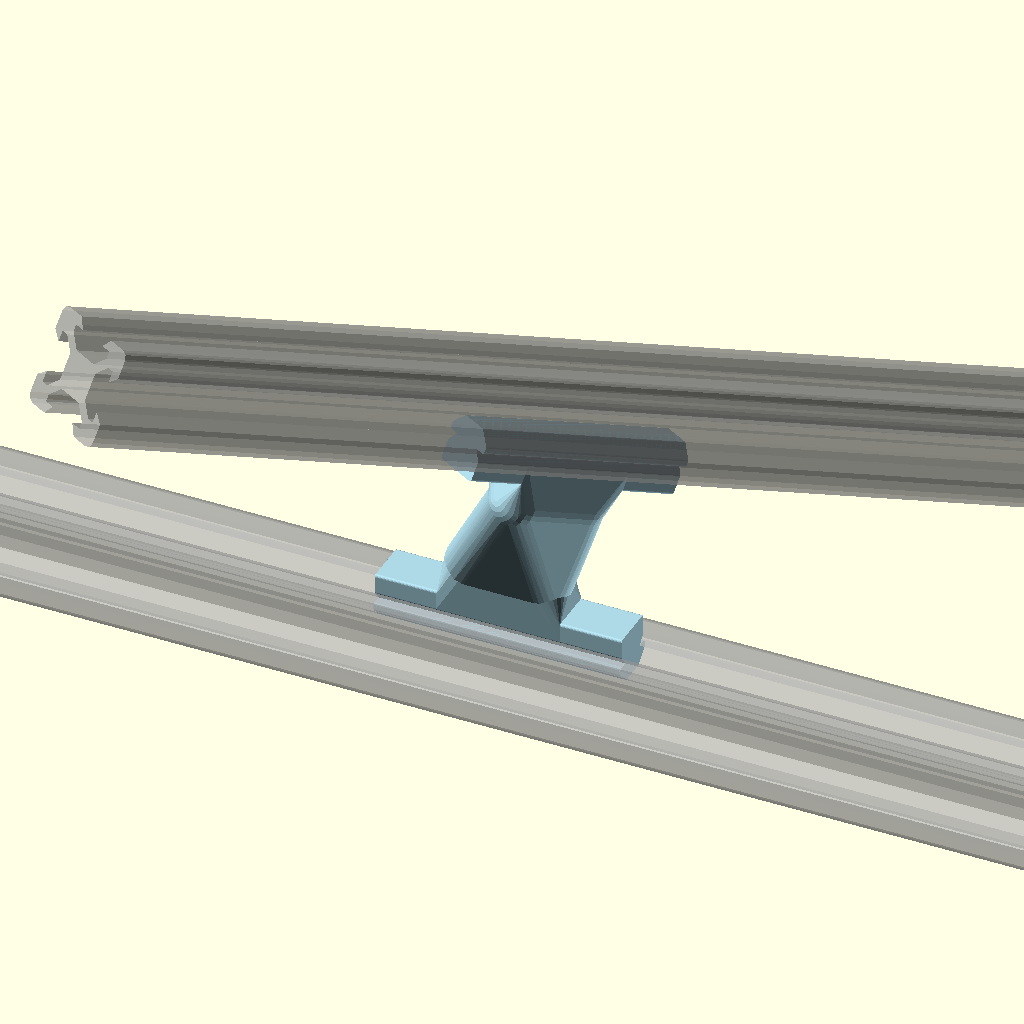
Cell 1: the model at its default parameters.
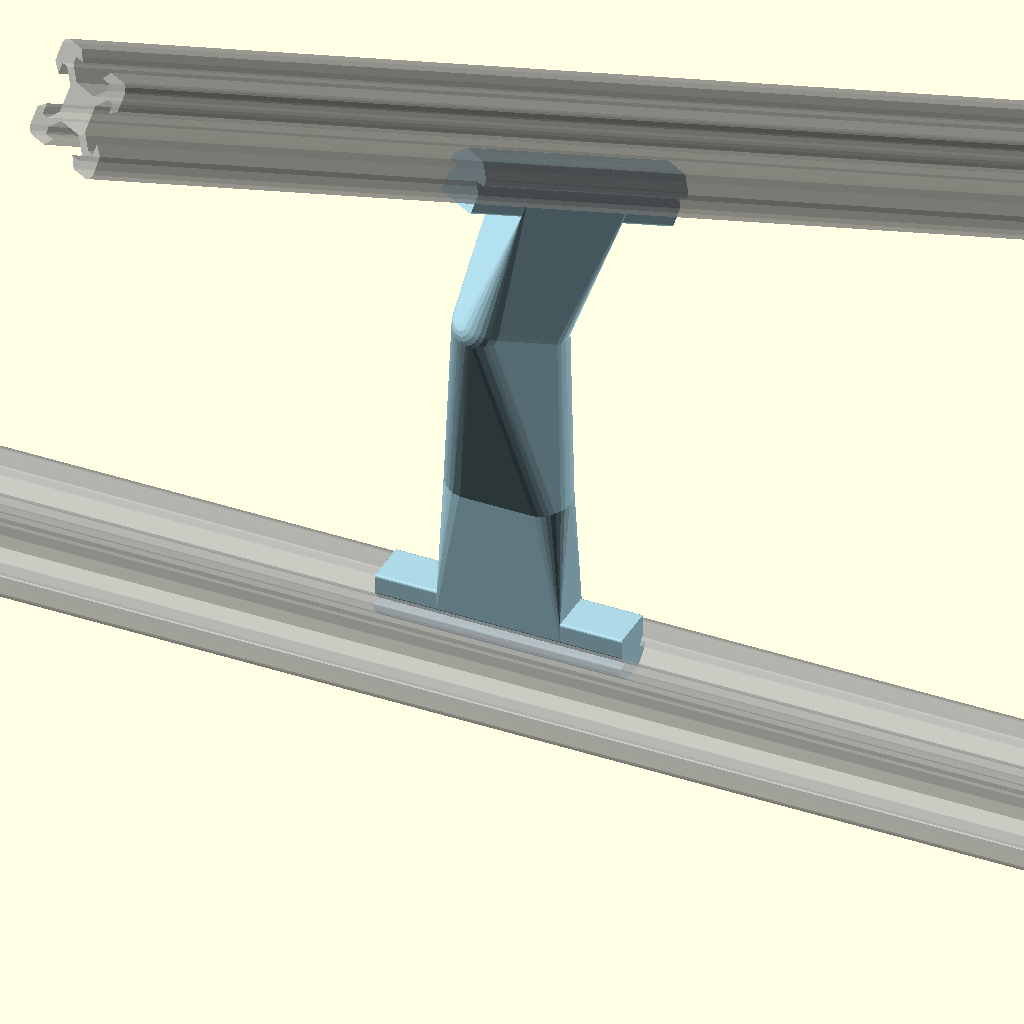
Cell 2: Distance = 120 (everything else at default).
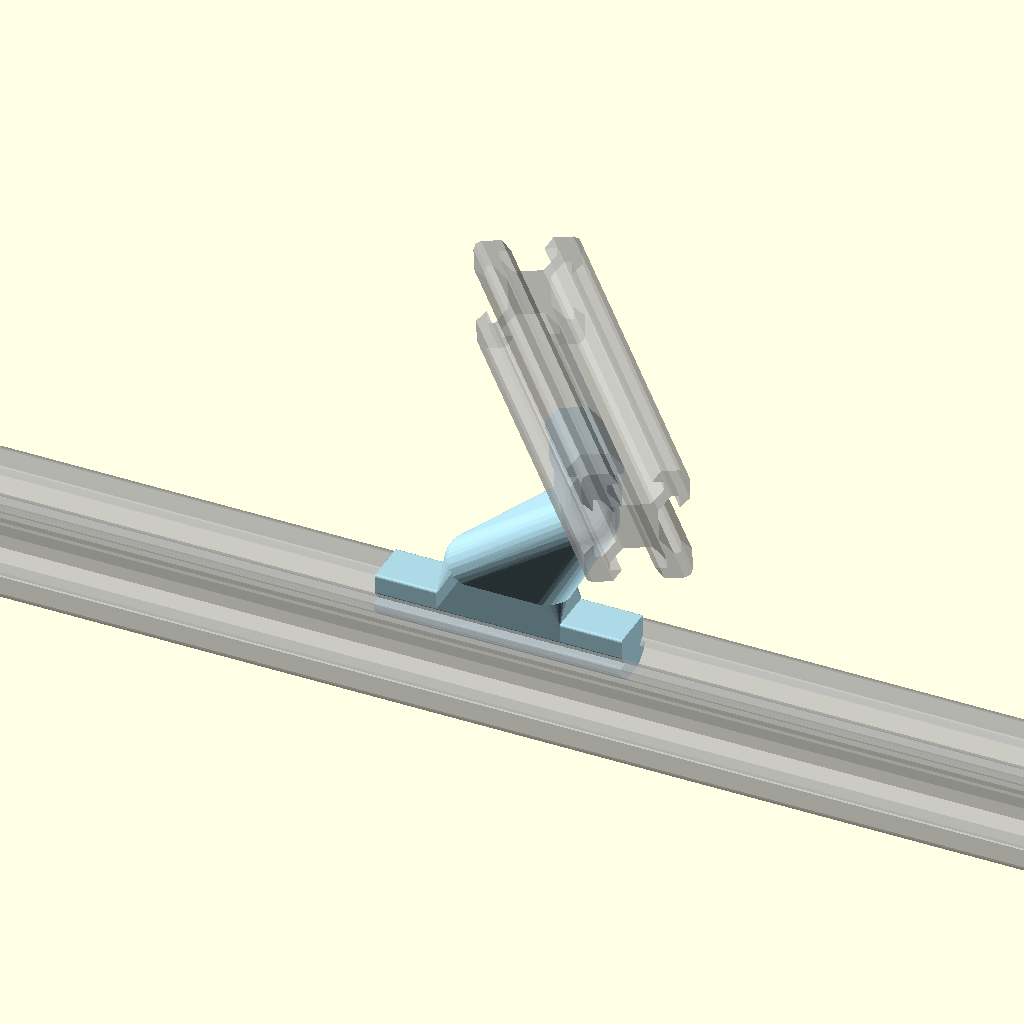
Cell 3: Knuckle_Rotate = 120 (everything else at default).
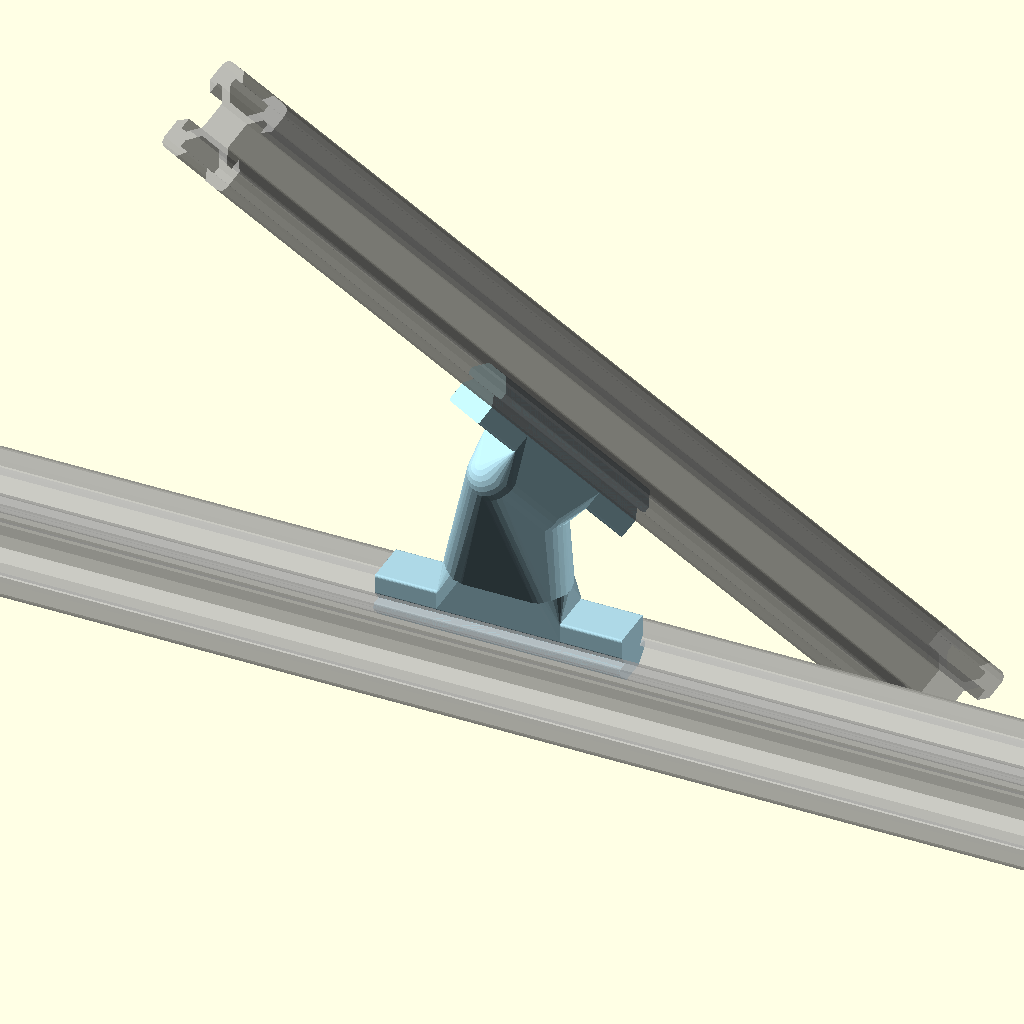
Cell 4: Knuckle_Pitch = 50 (everything else at default).
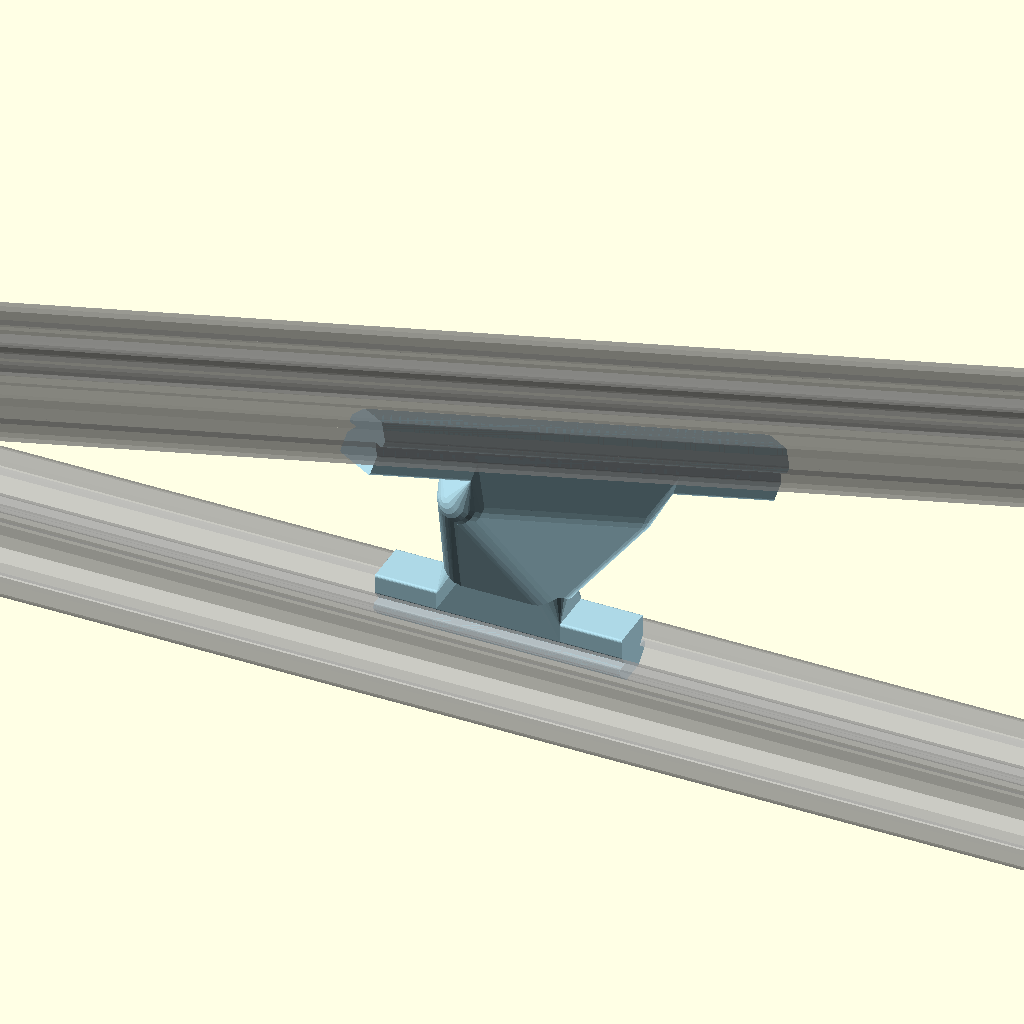
Cell 5 — L2 set to 100, the other parameters unchanged.
All cells are drawn from one camera (rotation 55°, 0°, 25°, orthographic, colour scheme Cornfield), so only the parameter changes between them.
Source of the model, attic/olderthan2019/aWall2017/RodJobv20x20.scad:
/* [main] */
Distance=60;//
////sides
fn=30;//
/* [Top Rod(2)] */
Knuckle_Rotate=60;//
Knuckle_Pitch=25;//
Knuckle_Roll=0;//
 L2=50;//
Nut_R2=7;// 
Nut_H2=10;// 
//Fat_R2=10;//
//Fat_L2=10;//
Corner2=5;//
/* [Bottom Rod(1)] */
 L1=50;//
L1offset=-15;
Nut_R1=7;// 
Nut_H1=10;//
// 
////Corner Radius
Corner1=5;//
Knuckle_RotateB=0;//
Knuckle_PitchB=0;//
Knuckle_RollB=0;//
/* [Details] */
//
//
wristoffset1=0.96;//
wristoffset2=0.96;//
//
struttslimr1=0.79;//
struttsliml1=0.5;//
struttslimr2=0.79;//
struttsliml2=0.5;//
 

 
/* [Hidden] */
 
 
wrist1=Distance/3*wristoffset1;
wrist2=Distance/3*wristoffset2;
 {
 
RodJob(Knuckle_RotateB,Knuckle_PitchB,Knuckle_RollB);
}


module RodJob(Knuckle_Rotate1,Knuckle_Pitch1, Knuckle_Roll1){
difference(){
 color("lightblue")union(){
rotate([Knuckle_Roll1,Knuckle_Pitch1,Knuckle_Rotate1]) translate([L1offset,0,0]) rotate([0,90,0])   x20x20k(0,L1 );

hull(){
rotate([Knuckle_Roll1,Knuckle_Pitch1,Knuckle_Rotate1]) translate([L1offset,0,0]) rotate([0,90,0])   x20x20c(0,L1*struttsliml1  );

rotate([Knuckle_Roll1,Knuckle_Pitch1,Knuckle_Rotate1])translate([L1offset,0,wrist1]) rotate([0,90,0])     Rcylinder(Nut_R1*struttslimr1,L1*struttsliml1,Corner1,fn);

color("LemonChiffon") rotate([Knuckle_Roll1,Knuckle_Pitch1,Knuckle_Rotate1])translate([L1offset,0,wrist1]) rotate([0,90,0])     Rcylinder(Nut_R1*struttslimr1*0.5,L1*struttsliml1*0.5,0,fn);
}


hull(){ 
rotate([Knuckle_Roll1,Knuckle_Pitch1,Knuckle_Rotate1])translate([L1offset,0,wrist1]) rotate([0,90,0])     Rcylinder(Nut_R1*struttslimr1,L1*struttsliml1,Corner1,fn);

translate([0,0,Distance])rotate([Knuckle_Roll,Knuckle_Pitch,Knuckle_Rotate]) translate([0,0,-wrist2]) rotate([0,90,0]) Rcylinder(Nut_R2*struttslimr2,L2*struttsliml2,Corner2,fn);
}
color("LemonChiffon")hull(){ 
rotate([Knuckle_Roll1,Knuckle_Pitch1,Knuckle_Rotate1])translate([L1offset,0,wrist1]) rotate([0,90,0])  Rcylinder(Nut_R1*struttslimr1*0.5,L1*struttsliml1*0.5,0,fn);

translate([0,0,Distance])rotate([Knuckle_Roll,Knuckle_Pitch,Knuckle_Rotate]) translate([0,0,-wrist2]) rotate([0,90,0]) Rcylinder(Nut_R2*struttslimr2*0.5,L2*struttsliml2*+.5,0,fn);
}

hull(){
color("LemonChiffon")translate([0,0,Distance])rotate([Knuckle_Roll,Knuckle_Pitch,Knuckle_Rotate]) translate([0,0,-wrist2]) rotate([0,90,0]) Rcylinder(Nut_R2*struttslimr2*0.5,L2*struttsliml2*0.5,0,fn);

translate([0,0,Distance])rotate([Knuckle_Roll,Knuckle_Pitch,Knuckle_Rotate]) translate([0,0,-wrist2]) rotate([0,90,0]) Rcylinder(Nut_R2*struttslimr2,L2*struttsliml2,Corner2,fn);


translate([0,0,Distance])rotate([Knuckle_Roll,Knuckle_Pitch,Knuckle_Rotate]) translate([0,0,0]) rotate([0,90,0]) {x20x20c(180,L2*struttsliml2);
}

}
 
translate([0,0,Distance])rotate([Knuckle_Roll,Knuckle_Pitch,Knuckle_Rotate]) translate([0,0,0]) rotate([0,90,0]) {x20x20k(180,L2);
}

}

  

 


}





rotate([Knuckle_Roll1,Knuckle_Pitch1,Knuckle_Rotate1]) translate([L1offset,0,0])rotate([0,90,0]){%x20x20(L1*5 );} 


translate([0,0,Distance])rotate([Knuckle_Roll,Knuckle_Pitch,Knuckle_Rotate])   
rotate([0,90,0]){%x20x20(L2*5 );}

}

module x20x20 (l,r,r,f,c)
{
linear_extrude(l,center=true) union(){
rotate(0) profile20();
rotate(90)profile20();
rotate(180)profile20();
rotate(270) profile20();
}}
module x20x20k (a,l,r,r,f,c)
{
linear_extrude(l,center=true)  
rotate(90+a) profilekey();
 
}
module x20x20c (a,l,r,r,f,c)
{
linear_extrude(l,center=true)  
rotate(90+a) profileconnect();
 }
module profile20(){
	polygon(points = [[0, 0], [-9.56066, 9.56066], [-8.5, 10], [-4.75, 10], [-3.1, 8], [-5.3, 8], [-5.3, 6.57279], [-2.72721, 4], [0, 4], [0, 2.5], [0, 2.5], [0, 4], [2.72721, 4], [5.3, 6.57279], [5.3, 8], [3.1, 8], [4.75, 10], [8.5, 10], [9.56066, 9.56066]]);
}
module profilekey(){
offset(0.5,$fn=20)offset(-0.5)	polygon(points = [[-4.75, 14], [-4.75, 10], [-3.1, 8], [-5.3, 8], [-5.3, 6.57279], [-2.72721, 4], [0, 4], [0, 2.5], [0, 2.5], [0, 4], [2.72721, 4], [5.3, 6.57279], [5.3, 8], [3.1, 8], [4.75, 10], [4.75, 14]]);

}
module profileconnect(){
offset(0.5,$fn=20)offset(-0.5)		polygon(points = [[-4.75, 14], [-4.75, 10], [-3.1, 8],   [3.1, 8], [4.75, 10], [4.75, 14]]);

}
module Rcylinder(radius,lenght,rcorner,fn=32){
rotate_extrude(angle = 360, convexity = 4,$fn=fn) 
{
intersection(){
offset(r =rcorner)  {offset(r = -rcorner) {square([radius*2,lenght],center=true);}}
translate([max(lenght/2,radius),0,0])square([max(lenght,radius*2),max(lenght,radius*2)],center=true);
}
}
} 
 
Customizer parameters (derived from the source; name, type, default, range or options):
Distance: number, default 60
fn: number, default 30
Knuckle_Rotate: number, default 60
Knuckle_Pitch: number, default 25
Knuckle_Roll: number, default 0
L2: number, default 50
Nut_R2: number, default 7
Nut_H2: number, default 10
Corner2: number, default 5
L1: number, default 50
L1offset: number, default -15
Nut_R1: number, default 7
Nut_H1: number, default 10
Corner1: number, default 5
Knuckle_RotateB: number, default 0
Knuckle_PitchB: number, default 0
Knuckle_RollB: number, default 0
wristoffset1: number, default 0.96
wristoffset2: number, default 0.96
struttslimr1: number, default 0.79
struttsliml1: number, default 0.5
struttslimr2: number, default 0.79
struttsliml2: number, default 0.5
